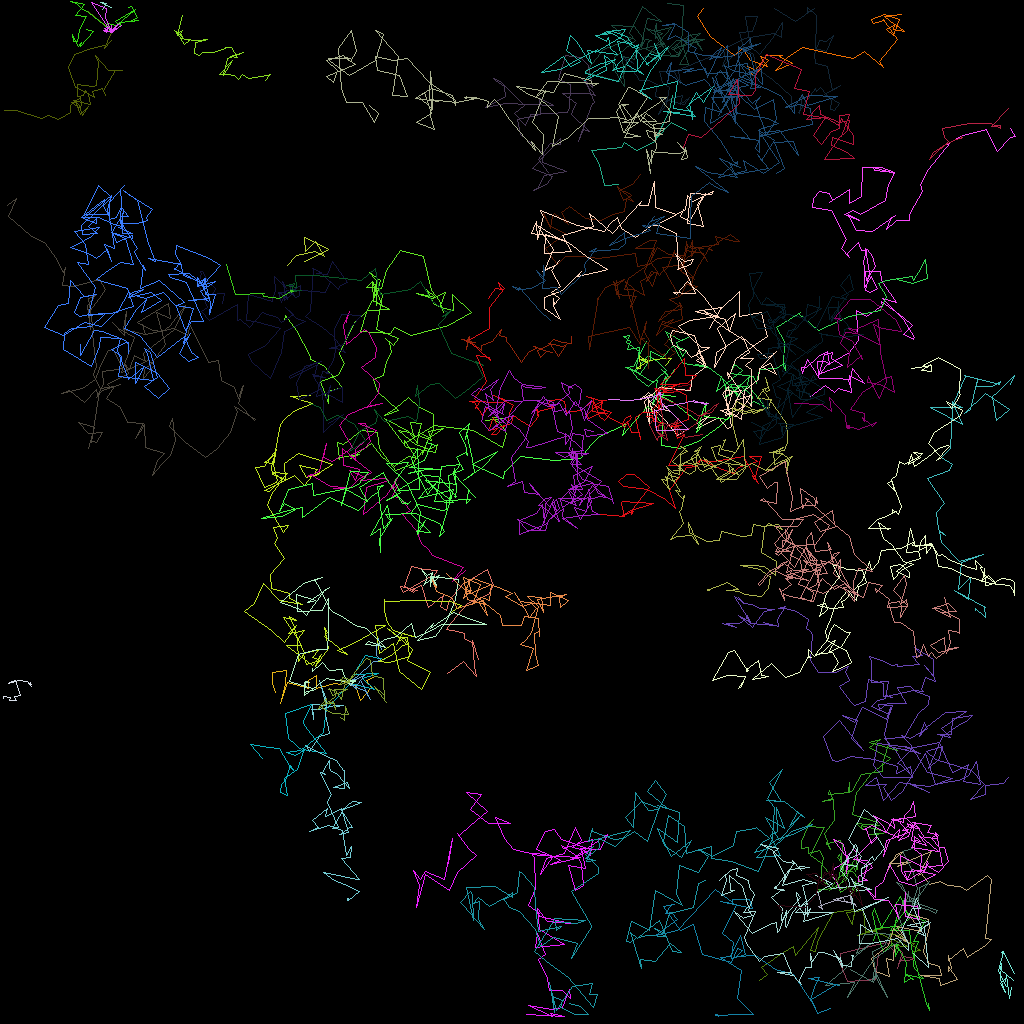

The table this chart was drawn from, first rows:
traj_idx, frame, x, y, z
31, 0, 112.1, 121, 0.0
31, 1, 112.5, 119.9, 0.0
31, 2, 113.5, 120, 0.0
31, 3, 114.3, 119.8, 0.0
31, 4, 112.9, 119.6, 0.0
31, 5, 112.3, 120.5, 0.0
31, 6, 112.8, 119, 0.0
31, 7, 111.1, 117.5, 0.0
31, 8, 110.9, 118.1, 0.0
31, 9, 109.8, 119.2, 0.0
31, 10, 109.3, 122.4, 0.0
31, 11, 105.9, 122.6, 0.0
31, 12, 104.9, 120.5, 0.0
31, 13, 105, 119.1, 0.0
31, 15, 110.7, 117.8, 0.0
31, 17, 111.8, 119.1, 0.0
20, 0, 34.39, 86.49, 0.0
20, 1, 33.99, 85.43, 0.0
20, 2, 34, 83.98, 0.0
20, 3, 35.77, 83.79, 0.0
20, 4, 35.61, 85.5, 0.0
20, 5, 35, 87.84, 0.0
20, 6, 35.9, 85.2, 0.0
20, 7, 37.23, 85.59, 0.0
20, 8, 38.55, 85.97, 0.0
20, 9, 38.47, 85.01, 0.0
20, 10, 39.54, 84.35, 0.0
20, 11, 39.54, 85.97, 0.0
20, 12, 41.69, 85.41, 0.0
20, 13, 42.65, 85.52, 0.0
20, 14, 43.2, 85.12, 0.0
20, 15, 44.38, 85.66, 0.0
20, 16, 44.95, 87.55, 0.0
20, 17, 46.36, 85.89, 0.0
20, 18, 45.8, 85.03, 0.0
20, 19, 46.84, 84.45, 0.0
23, 0, 94.88, 122.5, 0.0
23, 1, 95.83, 121.7, 0.0
23, 2, 95.15, 120.9, 0.0
23, 3, 97.9, 119, 0.0
23, 4, 99.1, 118.3, 0.0
23, 5, 99.34, 119.4, 0.0
23, 6, 102.3, 115.8, 0.0
23, 7, 101.3, 118.7, 0.0
23, 8, 101.9, 118.8, 0.0
23, 9, 102.3, 117.4, 0.0
23, 10, 104.1, 114, 0.0
23, 11, 106.7, 113.6, 0.0
23, 12, 106.8, 114.4, 0.0
23, 13, 106.6, 114.4, 0.0
23, 14, 106.4, 115.5, 0.0
23, 15, 105.7, 114.1, 0.0
23, 16, 107.8, 113.7, 0.0
23, 17, 108.2, 116.4, 0.0
23, 18, 110.2, 116, 0.0
23, 19, 107.2, 116.9, 0.0
23, 20, 109, 116.2, 0.0
23, 21, 113.5, 118.2, 0.0
23, 22, 111.3, 118.2, 0.0
23, 23, 111.3, 116.6, 0.0
... 6,557 more rows
